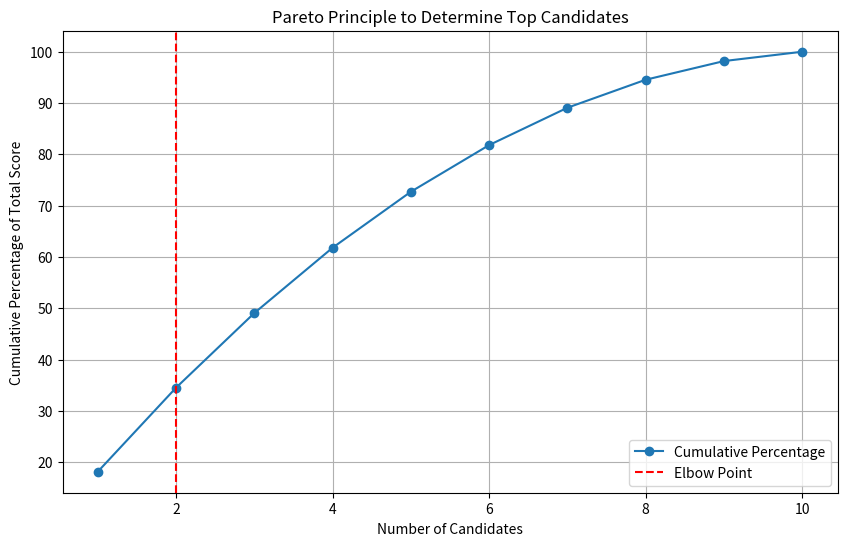

The matplotlib source for this figure:
import numpy as np
import matplotlib.pyplot as plt

def find_pareto_elbow_point(scores, percentage_cap=0.2, score_coverage=0.8):
    # Step 1: Sort the scores in descending order along with their original indices
    sorted_indices_scores = sorted(enumerate(scores), key=lambda x: x[1], reverse=True)
    sorted_indices, sorted_scores = zip(*sorted_indices_scores)
    
    # Step 2: Compute the cumulative sum
    cumulative_sum = np.cumsum(sorted_scores)
    
    # Step 3: Normalize by the total score
    total_score = cumulative_sum[-1]
    cumulative_percentage = cumulative_sum / total_score * 100
    
    # Apply the Pareto principle
    elbow_point = len(scores)  # Start with the assumption that all candidates are selected
    for i in range(len(scores)):
        if cumulative_percentage[i] >= score_coverage * 100:
            elbow_point = i + 1
            break
    
    # Apply the percentage cap
    max_candidates = int(len(scores) * percentage_cap)
    elbow_point = min(elbow_point, max_candidates)
    
    # Ensure at least one candidate is selected
    if elbow_point == 0:
        elbow_point = 1
    
    # Plot the cumulative percentage with the elbow point
    x = np.arange(1, len(scores) + 1)
    plt.figure(figsize=(10, 6))
    plt.plot(x, cumulative_percentage, marker='o', label='Cumulative Percentage')
    plt.axvline(x=elbow_point, color='r', linestyle='--', label='Elbow Point')
    plt.xlabel('Number of Candidates')
    plt.ylabel('Cumulative Percentage of Total Score')
    plt.title('Pareto Principle to Determine Top Candidates')
    plt.legend()
    plt.grid(True)
    plt.show()
    
    # Get the indices of the top candidates
    top_candidate_indices = sorted_indices[:elbow_point]
    
    return elbow_point, top_candidate_indices

# Example usage
scores = [10, 50, 20, 30, 40, 60, 70, 80, 90, 100]
elbow_point, top_candidate_indices = find_pareto_elbow_point(scores, percentage_cap=0.2, score_coverage=0.8)

print(f"The number of top candidates to choose: {elbow_point}")
print(f"Indices of the top candidates: {top_candidate_indices}")
